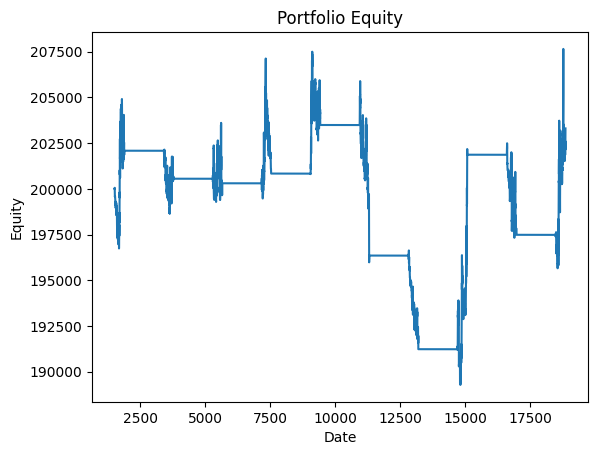

Values plotted in this chart, from the file beside it:
, equity
1508, 200000
1509, 200000
1510, 200000
1511, 199998
1512, 200019
1513, 200014
1514, 200057
1515, 199935
1516, 199958
1517, 199888
1518, 199813
1519, 199920
1520, 199564
1521, 199585
1522, 199598
1523, 199598
1524, 199598
1525, 199596
1526, 199603
1527, 199578
1528, 199590
1529, 199532
1530, 199495
1531, 199495
1532, 199493
1533, 199439
1534, 199448
1535, 199432
1536, 199451
1537, 199322
1538, 199300
1539, 199251
1540, 199248
1541, 199228
1542, 199273
1543, 199225
1544, 199239
1545, 199309
1546, 199105
1547, 199208
1548, 199177
1549, 199148
1550, 199012
1551, 198989
1552, 199014
1553, 198950
1554, 198996
1555, 199009
1556, 199073
1557, 199126
1558, 199158
1559, 199194
1560, 199140
1561, 198945
1562, 199137
1563, 199036
1564, 199074
1565, 199032
1566, 198738
1567, 199023
... 3,716 more rows
